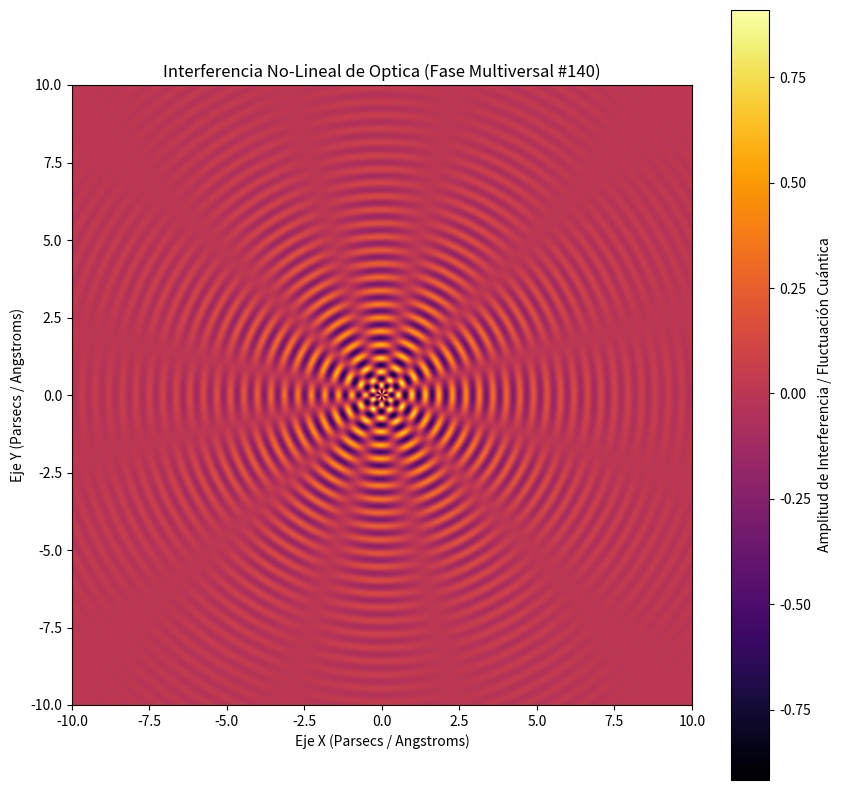

The script that saved this image:
%matplotlib inline
# Simulación Multiversal: Optica - Variante 140
import numpy as np
import matplotlib.pyplot as plt

# Parámetros Físicos No-Lineales
omega_1 = 14.399
omega_2 = 5.877
lambda_decay = 0.319
phase_shift = 0.17

x = np.linspace(-10, 10, 800)
y = np.linspace(-10, 10, 800)
X, Y = np.meshgrid(x, y)

# Dinámica de Fluidos / Campos Tensor-Escalares (Fase Multiversal)
R = np.sqrt(X**2 + Y**2) + 1e-5
Z = (np.sin(omega_1 * R + phase_shift) * np.cos(omega_2 * np.arctan2(Y, X))) * np.exp(-lambda_decay * R)

plt.figure(figsize=(10, 10))
plt.imshow(Z, cmap='inferno', extent=[-10, 10, -10, 10], origin='lower')
plt.colorbar(label='Amplitud de Interferencia / Fluctuación Cuántica')
plt.title(r'Interferencia No-Lineal de Optica (Fase Multiversal #140)')
plt.xlabel('Eje X (Parsecs / Angstroms)')
plt.ylabel('Eje Y (Parsecs / Angstroms)')
plt.show()
